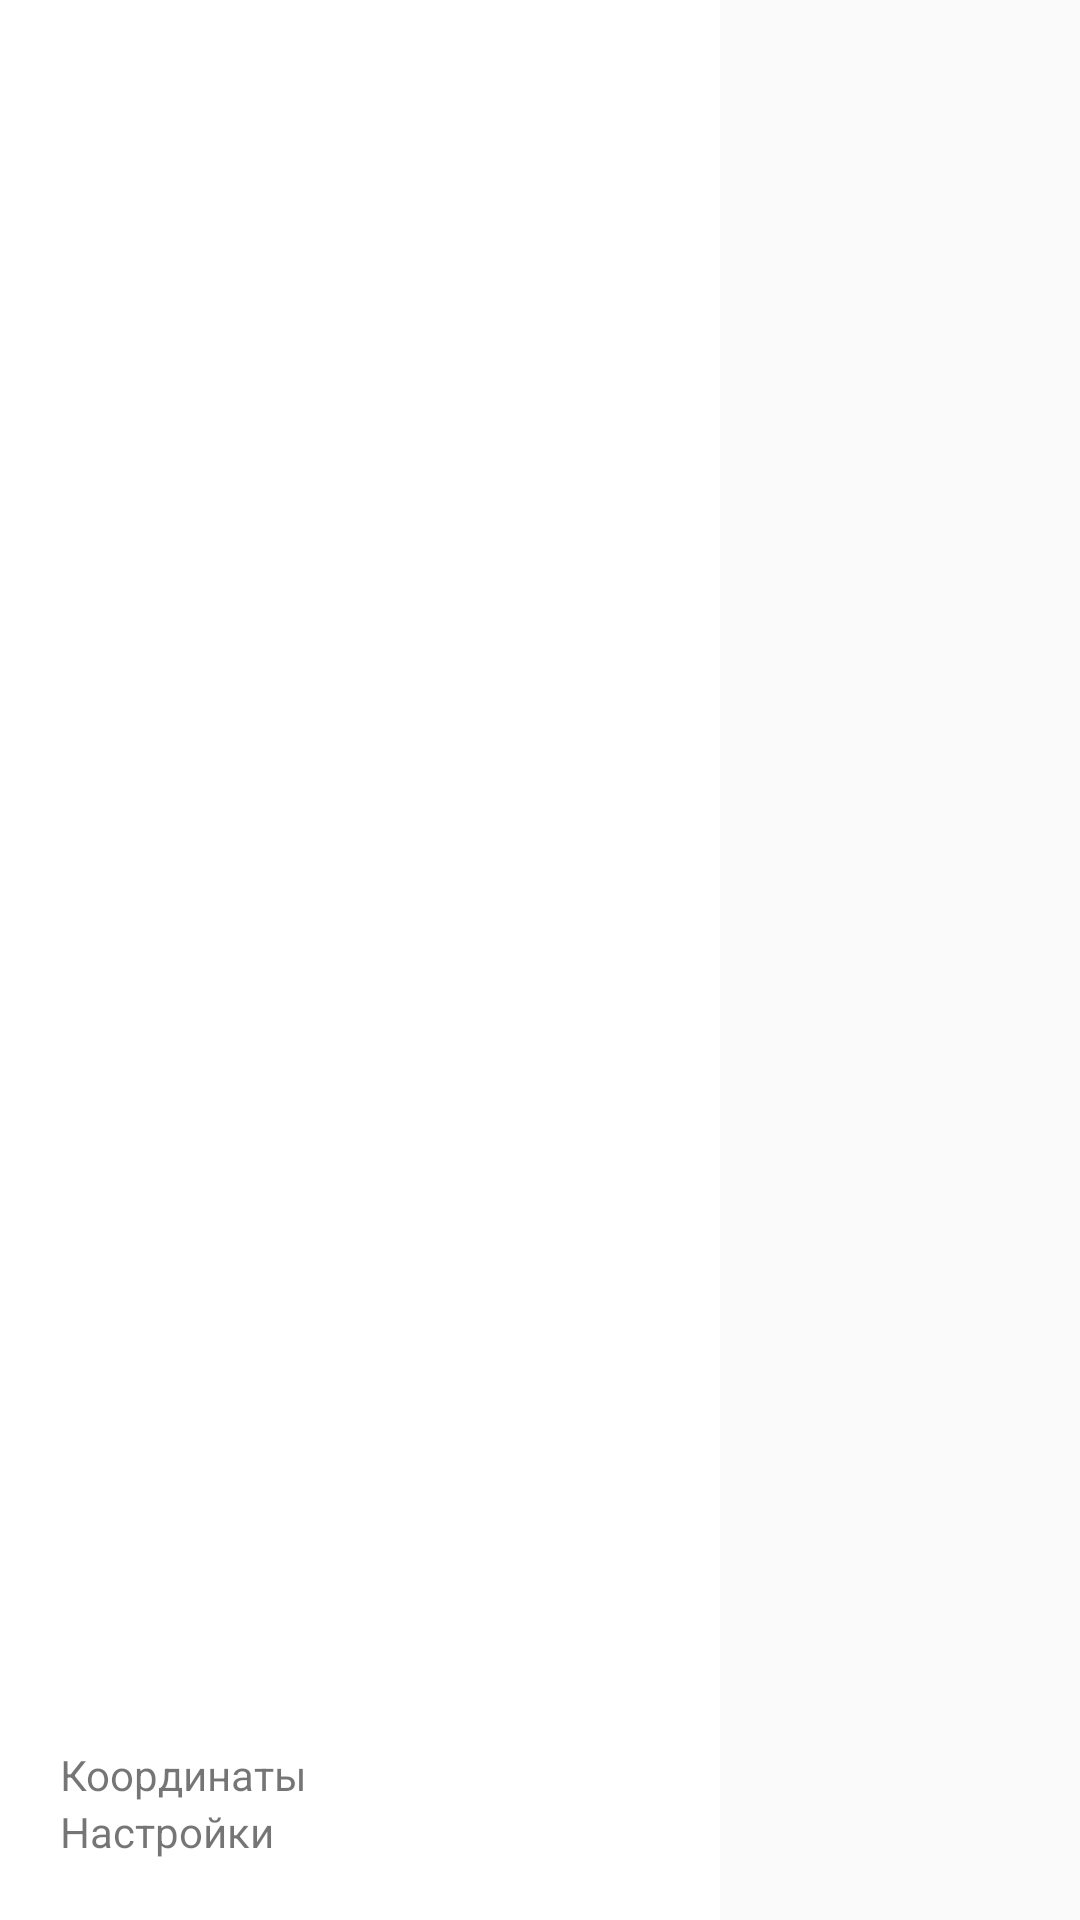

Layout XML and referenced resources for this Android screen:
<!-- AndroidManifest.xml: application theme AppTheme -->
<!-- res/layout/drawer_layout.xml -->
<?xml version="1.0" encoding="utf-8"?>
<RelativeLayout xmlns:android="http://schemas.android.com/apk/res/android"
    android:id="@+id/left_drawer"
    android:layout_width="240dp"
    android:layout_height="match_parent"
    android:layout_gravity="start">

    <ListView android:id="@+id/left_drawer_list"
              android:layout_width="240dp"
              android:layout_height="match_parent"
              android:layout_gravity="start"
              android:choiceMode="singleChoice"
              android:divider="@android:color/transparent"
              android:dividerHeight="10dp"
              android:background="#fff"/>

    <LinearLayout
        android:orientation="vertical"
        android:layout_width="match_parent"
        android:layout_height="wrap_content"
        android:layout_margin="20dp"
        android:layout_alignParentBottom="true" >

        <TextView
            android:id="@+id/text_view2"
            android:layout_width="match_parent"
            android:layout_height="wrap_content"
            android:text="Координаты" />

        <TextView
            android:id="@+id/text_view3"
            android:layout_width="match_parent"
            android:layout_height="wrap_content"
            android:text="Настройки" />

    </LinearLayout>
</RelativeLayout>
<!-- resources referenced by this layout -->
<resources>
  <style name="AppTheme" parent="Theme.AppCompat.Light.DarkActionBar">
          
  
      </style>
</resources>
